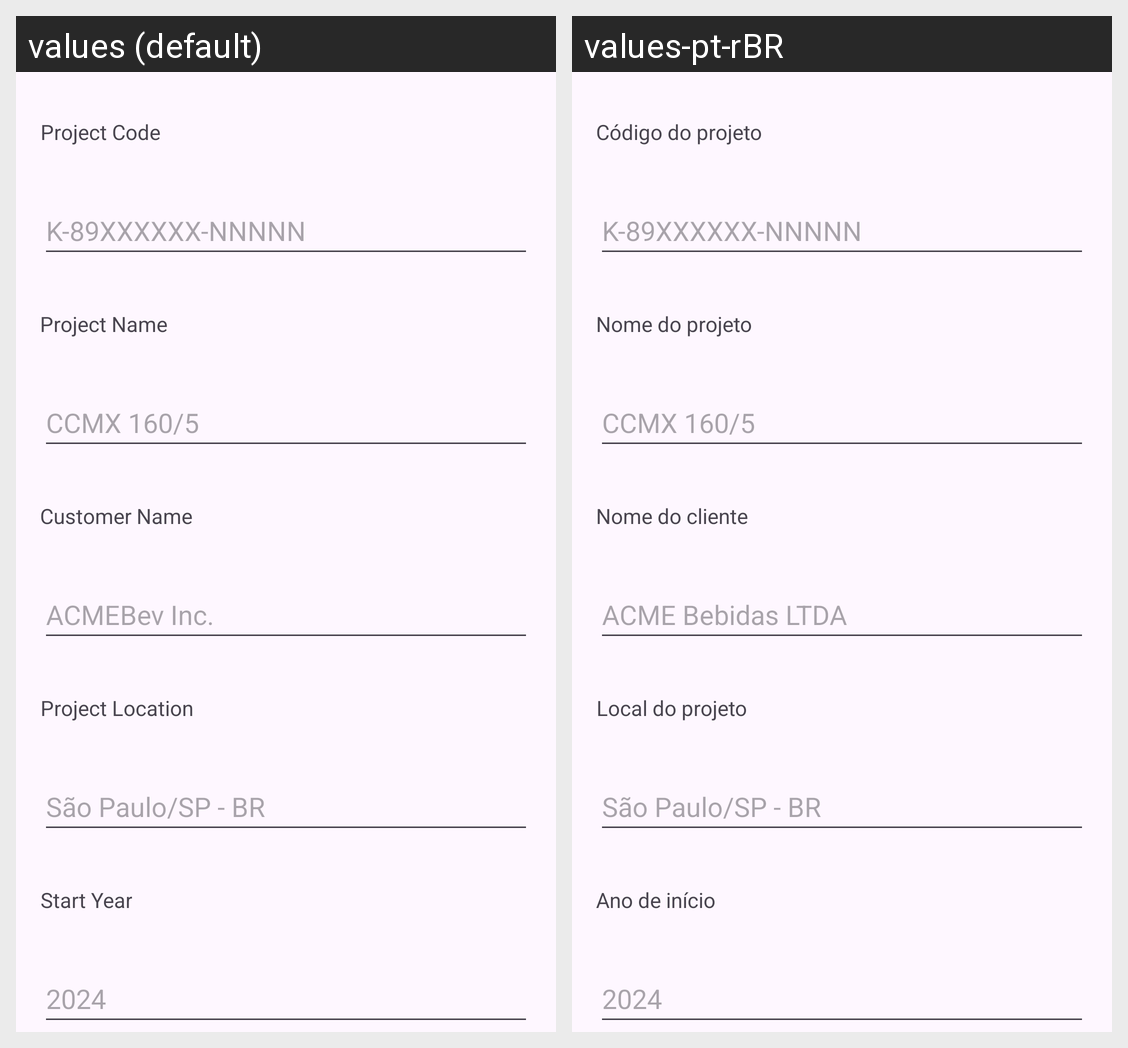

Locale-by-locale string values for the Android screen shown in this grid:
Android screen res/layout/activity_project_edit.xml rendered under 2 locales, left to right: values (default), values-pt-rBR. Device: Nexus 5 (rendered at 1080×1920; each locale shown at half size, 540×960, under a caption strip naming it); theme Theme.CommissioningControl.
Strings drawn on this screen, with the default value and each locale's value (text and hints the layout hard-codes, and strings that could not be matched under every locale, appear in the picture but are not listed):

lblProjectCode
  values: Project Code
  values-pt-rBR: Código do projeto

hntProjectCode
  values: K-89XXXXXX-NNNNN
  values-pt-rBR: K-89XXXXXX-NNNNN  [not translated; the default value is used]

lblProjectName
  values: Project Name
  values-pt-rBR: Nome do projeto

hntProjectName
  values: CCMX 160/5
  values-pt-rBR: CCMX 160/5  [not translated; the default value is used]

lblProjectCustomer
  values: Customer Name
  values-pt-rBR: Nome do cliente

hntCustomerName
  values: ACMEBev Inc.
  values-pt-rBR: ACME Bebidas LTDA

lblProjectLocation
  values: Project Location
  values-pt-rBR: Local do projeto

hntProjectLocation
  values: São Paulo/SP - BR
  values-pt-rBR: São Paulo/SP - BR  [not translated; the default value is used]

lblProjectStartYear
  values: Start Year
  values-pt-rBR: Ano de início

hntStartYear
  values: 2024
  values-pt-rBR: 2024  [not translated; the default value is used]
